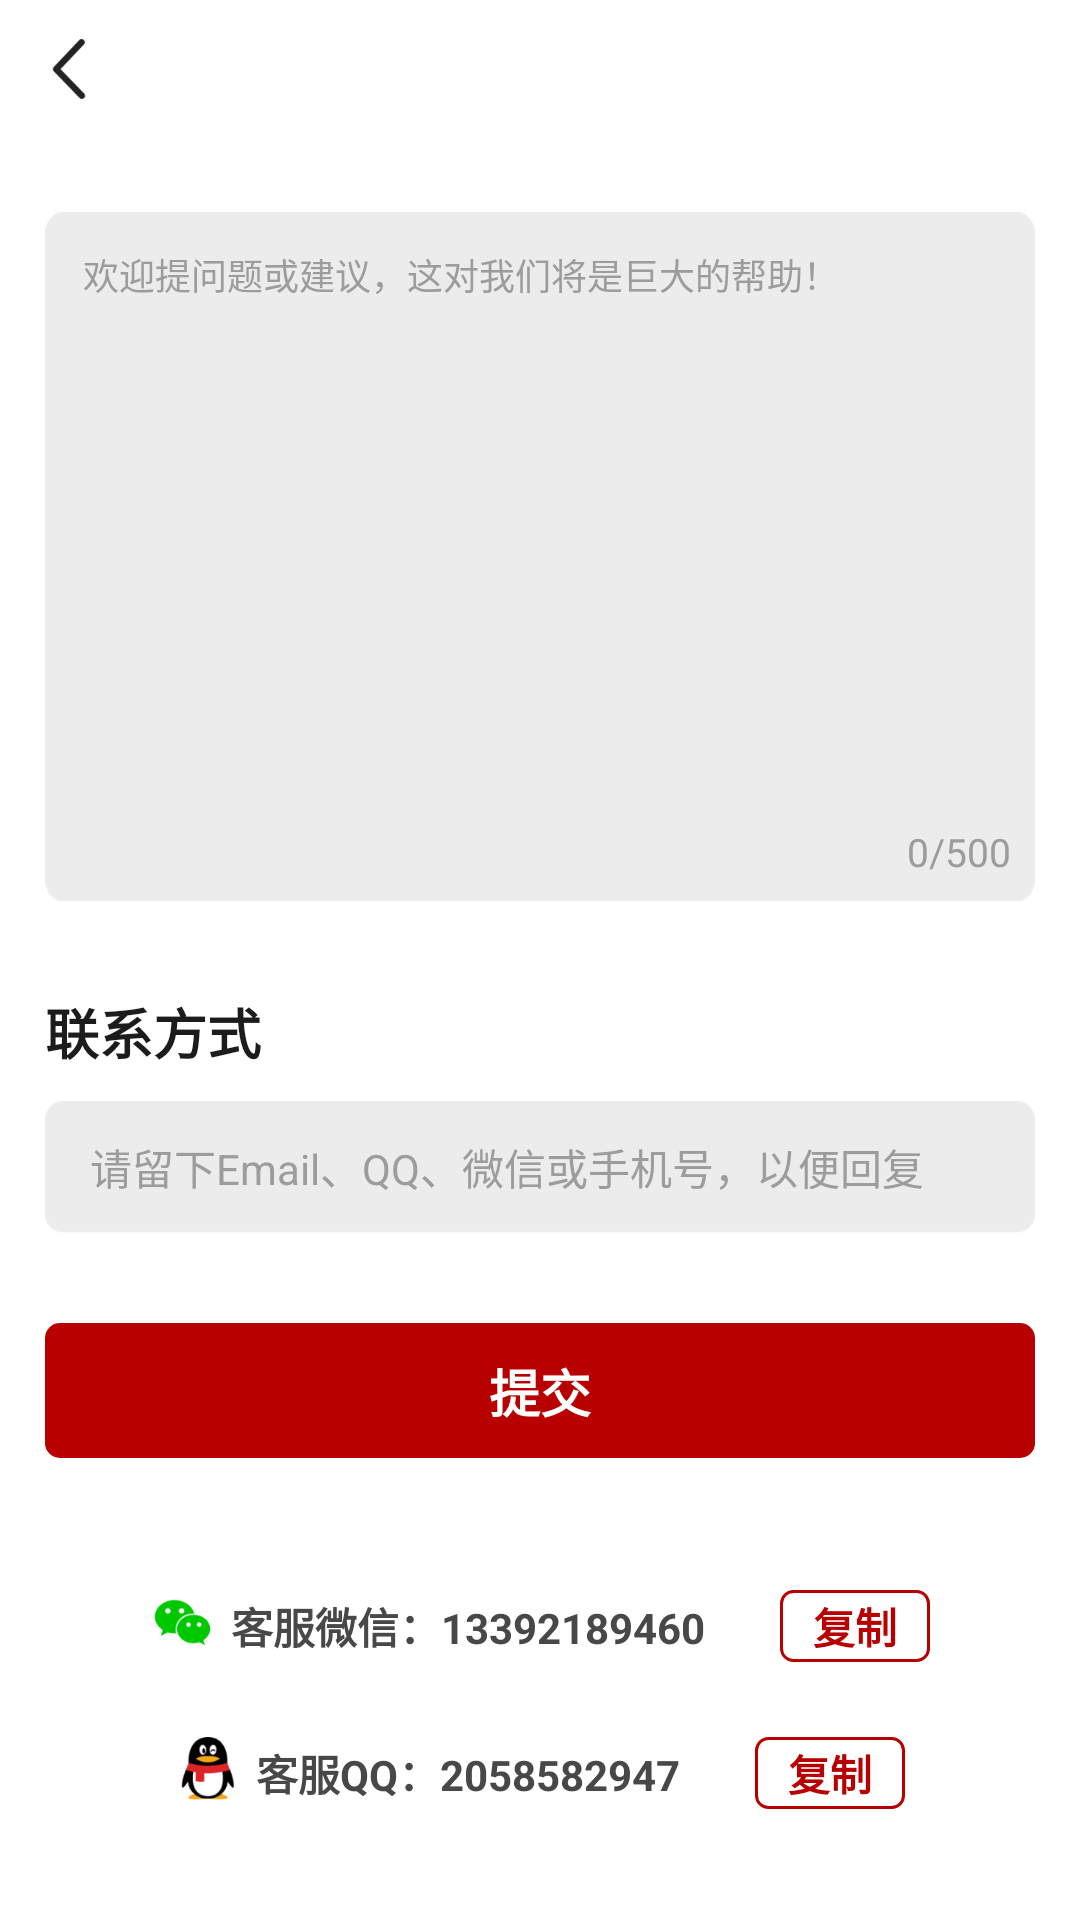

Reconstruct the res/layout file that produces this screen, plus the resources it refers to.
<!-- AndroidManifest.xml: application theme Base.AppTheme -->
<!-- res/layout/activity_help_feedback.xml -->
<?xml version="1.0" encoding="utf-8"?>
<LinearLayout xmlns:android="http://schemas.android.com/apk/res/android"
    android:layout_width="match_parent"
    android:layout_height="match_parent"
    android:background="@color/white"
    android:orientation="vertical">

    <include layout="@layout/view_title_bar" />

    <FrameLayout
        android:layout_width="match_parent"
        android:layout_height="230dp"
        android:layout_marginStart="15dp"
        android:layout_marginTop="24.5dp"
        android:layout_marginEnd="15dp"
        android:background="@mipmap/bzfk_bg">

        <EditText
            android:id="@+id/et_context"
            android:layout_width="match_parent"
            android:layout_height="match_parent"
            android:layout_marginStart="12.5dp"
            android:layout_marginTop="12dp"
            android:layout_marginEnd="5dp"
            android:background="@null"
            android:hint="欢迎提问题或建议，这对我们将是巨大的帮助！"
            android:lineSpacingExtra="3dp"
            android:textColor="@color/text_48"
            android:textColorHint="@color/text_9C"
            android:textSize="12dp"
            android:gravity="top"/>

        <LinearLayout
            android:layout_width="match_parent"
            android:layout_height="match_parent"
            android:layout_marginEnd="8dp"
            android:layout_marginBottom="8dp"
            android:gravity="bottom|end"
            android:orientation="horizontal">

            <TextView
                android:id="@+id/tv_input_sum"
                android:layout_width="wrap_content"
                android:layout_height="wrap_content"
                android:text="0"
                android:textColor="@color/text_9C"
                android:textSize="13dp" />

            <TextView
                android:layout_width="wrap_content"
                android:layout_height="wrap_content"
                android:text="/"
                android:textColor="@color/text_9C"
                android:textSize="13dp" />

            <TextView
                android:layout_width="wrap_content"
                android:layout_height="wrap_content"
                android:text="500"
                android:textColor="@color/text_9C"
                android:textSize="13dp" />
        </LinearLayout>

    </FrameLayout>

    <TextView
        android:layout_width="wrap_content"
        android:layout_height="wrap_content"
        android:layout_marginStart="15dp"
        android:layout_marginTop="30dp"
        android:text="联系方式"
        android:textColor="@color/text_1C"
        android:textSize="18dp"
        android:textStyle="bold" />


    <EditText
        android:id="@+id/et_lxfs"
        android:layout_width="match_parent"
        android:layout_height="44dp"
        android:layout_marginStart="15dp"
        android:layout_marginTop="10dp"
        android:layout_marginEnd="15dp"
        android:background="@mipmap/bzfk_lxfs"
        android:hint="请留下Email、QQ、微信或手机号，以便回复"
        android:paddingStart="15dp"
        android:textColor="@color/text_48"
        android:textColorHint="@color/text_9C"
        android:textSize="14dp" />

    <TextView
        android:id="@+id/tv_fs"
        android:layout_width="match_parent"
        android:layout_height="45dp"
        android:layout_marginStart="15dp"
        android:layout_marginTop="30dp"
        android:layout_marginEnd="15dp"
        android:background="@drawable/fs_shape_bg"
        android:gravity="center"
        android:text="提交"
        android:textColor="@color/white"
        android:textSize="17dp"
        android:textStyle="bold" />

    <TextView
        android:id="@+id/tv_fs_erro"
        android:layout_width="wrap_content"
        android:layout_height="wrap_content"
        android:layout_gravity="center_vertical"
        android:drawableLeft="@mipmap/fs_erro"
        android:text="异常，请重新发送"
        android:textColor="@color/text_FF"
        android:textSize="14dp"
        android:textStyle="bold"
        android:layout_marginStart="15dp"
        android:layout_marginTop="15dp"
        android:visibility="gone"/>

    <FrameLayout
        android:layout_width="match_parent"
        android:layout_height="match_parent">

        <LinearLayout
            android:layout_width="match_parent"
            android:layout_height="wrap_content"
            android:orientation="vertical"
            android:layout_gravity="bottom"
            android:layout_marginBottom="37dp">

            <LinearLayout
                android:layout_width="match_parent"
                android:layout_height="wrap_content"
                android:gravity="center_horizontal"
                android:orientation="horizontal">

                <ImageView
                    android:layout_width="22dp"
                    android:layout_height="22dp"
                    android:src="@mipmap/bzfk_wx"
                    android:scaleType="fitXY"/>

                <TextView
                    android:id="@+id/tv_wx"
                    android:layout_width="wrap_content"
                    android:layout_height="wrap_content"
                    android:text="客服微信：13392189460"
                    android:textColor="@color/text_48"
                    android:textSize="14dp"
                    android:textStyle="bold"
                    android:layout_marginStart="5dp"/>

                <TextView
                    android:id="@+id/tv_wx_fz"
                    android:layout_width="50dp"
                    android:layout_height="24dp"
                    android:layout_marginStart="25dp"
                    android:background="@drawable/bzfk_fz_bg_shape"
                    android:gravity="center"
                    android:text="复制"
                    android:textColor="@color/text_B90000"
                    android:textSize="14dp"
                    android:textStyle="bold" />
            </LinearLayout>

            <LinearLayout
                android:layout_width="match_parent"
                android:layout_height="wrap_content"
                android:gravity="center_horizontal"
                android:orientation="horizontal"
                android:layout_marginTop="25dp">

                <ImageView
                    android:layout_width="22dp"
                    android:layout_height="22dp"
                    android:src="@mipmap/bzfk_qq"
                    android:scaleType="fitXY"/>

                <TextView
                    android:id="@+id/tv_qq"
                    android:layout_width="wrap_content"
                    android:layout_height="wrap_content"
                    android:text="客服QQ：2058582947"
                    android:textColor="@color/text_48"
                    android:textSize="14dp"
                    android:textStyle="bold"
                    android:layout_marginStart="5dp"/>

                <TextView
                    android:id="@+id/tv_qq_fz"
                    android:layout_width="50dp"
                    android:layout_height="24dp"
                    android:layout_marginStart="25dp"
                    android:background="@drawable/bzfk_fz_bg_shape"
                    android:gravity="center"
                    android:text="复制"
                    android:textColor="@color/text_B90000"
                    android:textSize="14dp"
                    android:textStyle="bold" />
            </LinearLayout>

        </LinearLayout>
    </FrameLayout>
</LinearLayout>
<!-- res/layout/view_title_bar.xml (included above) -->
<?xml version="1.0" encoding="utf-8"?>
<RelativeLayout xmlns:android="http://schemas.android.com/apk/res/android"
    android:id="@+id/title_bar"
    android:layout_width="match_parent"
    android:layout_height="wrap_content"
    android:background="@color/white">

    <RelativeLayout
        android:layout_width="match_parent"
        android:layout_height="46dp">
        <RelativeLayout
            android:id="@+id/title_left_layout"
            android:layout_width="46dp"
            android:layout_height="match_parent"
            android:visibility="visible">

            <ImageView
                android:id="@+id/title_left_imageview"
                android:layout_width="20dp"
                android:layout_height="20dp"
                android:layout_centerInParent="true"
                android:src="@mipmap/ic_arrow_left_black"
                android:scaleType="fitXY"/>
        </RelativeLayout>


        <TextView
            android:id="@+id/title_left_textview"
            android:layout_width="wrap_content"
            android:layout_height="wrap_content"
            android:layout_centerVertical="true"
            android:paddingLeft="20dp"
            android:paddingRight="15dp"
            android:text="取消"
            android:textColor="#ffffff"
            android:textSize="15dp"
            android:visibility="gone" />

        <ImageView
            android:id="@+id/title_middle_imageview"
            android:layout_width="wrap_content"
            android:layout_height="wrap_content"
            android:layout_centerInParent="true"
            android:maxWidth="224dp"
            android:paddingLeft="15dp"
            android:paddingRight="20dp"
            android:visibility="gone" />

        <TextView
            android:id="@+id/title_middle_textview"
            android:layout_width="wrap_content"
            android:layout_height="wrap_content"
            android:layout_centerInParent="true"
            android:layout_marginLeft="75dp"
            android:layout_marginRight="75dp"
            android:maxWidth="224dp"
            android:singleLine="true"
            android:text="设置"
            android:textStyle="bold"
            android:textColor="@color/text_1C"
            android:textSize="18dp"
            android:visibility="gone"/>

        <TextView
            android:id="@+id/title_right_textview"
            android:layout_width="wrap_content"
            android:layout_height="wrap_content"
            android:layout_alignParentRight="true"
            android:layout_centerVertical="true"
            android:layout_marginRight="7.5dp"
            android:paddingLeft="15dp"
            android:paddingRight="10dp"
            android:textColor="@color/black"
            android:textSize="15dp"
            android:visibility="gone"/>

        <ImageView
            android:id="@+id/title_right_imageview"
            android:layout_width="25dp"
            android:layout_height="wrap_content"
            android:layout_alignParentRight="true"
            android:layout_centerVertical="true"
            android:layout_gravity="center"
            android:layout_marginRight="15dp"
            android:scaleType="centerInside"
            android:visibility="gone" />

        <View
            android:layout_width="match_parent"
            android:layout_height="0.5dp"
            android:layout_alignParentBottom="true"
            android:background="@color/click_color"
            android:visibility="gone"/>
    </RelativeLayout>
</RelativeLayout>
<!-- resources referenced by this layout -->
<resources>
  <color name="black">#000000</color>
  <color name="click_color">#e8e8e8</color>
  <color name="text_1C">#1C1C1C</color>
  <color name="text_48">#484848</color>
  <color name="text_9C">#9C9C9C</color>
  <color name="text_B90000">#B90000</color>
  <color name="text_FF">#FF3E3E</color>
  <color name="white">#ffffff</color>
  <!-- drawable bzfk_fz_bg_shape (drawable) -->
  <?xml version="1.0" encoding="utf-8"?>
  <shape xmlns:android="http://schemas.android.com/apk/res/android"
      android:shape="rectangle">
  
      <stroke android:color="@color/text_B90000" android:width="1dp"/>
  
      <corners android:radius="4dp"/>
  </shape>
  <!-- drawable fs_shape_bg (drawable) -->
  <?xml version="1.0" encoding="utf-8"?>
  <shape xmlns:android="http://schemas.android.com/apk/res/android"
      android:shape="rectangle">
  
      <solid android:color="@color/text_B90000"/>
      <corners android:radius="5dp"/>
  
  </shape>
  <!-- mipmap bzfk_bg: png bitmap (mipmap-xxxhdpi, 10718 bytes) -->
  <!-- mipmap bzfk_lxfs: png bitmap (mipmap-xxxhdpi, 3059 bytes) -->
  <!-- mipmap bzfk_qq: png bitmap (mipmap-xxxhdpi, 5863 bytes) -->
  <!-- mipmap bzfk_wx: png bitmap (mipmap-xxxhdpi, 3176 bytes) -->
  <!-- mipmap fs_erro: webp bitmap (mipmap-xxxhdpi, 1334 bytes) -->
  <!-- mipmap ic_arrow_left_black: png bitmap (mipmap-xxxhdpi, 2522 bytes) -->
  <style name="Base.AppTheme" parent="Theme.AppCompat.DayNight.NoActionBar">
          
          <item name="android:windowBackground">@mipmap/ic_logo</item>
          
          <item name="colorPrimaryDark">@color/colorPrimaryDark</item>
          
          <item name="windowActionModeOverlay">true</item>
          <item name="android:windowContentOverlay">@null</item>
          
          <item name="android:textAllCaps">false</item>
      </style>
  <color name="colorPrimaryDark">#303F9F</color>
</resources>
